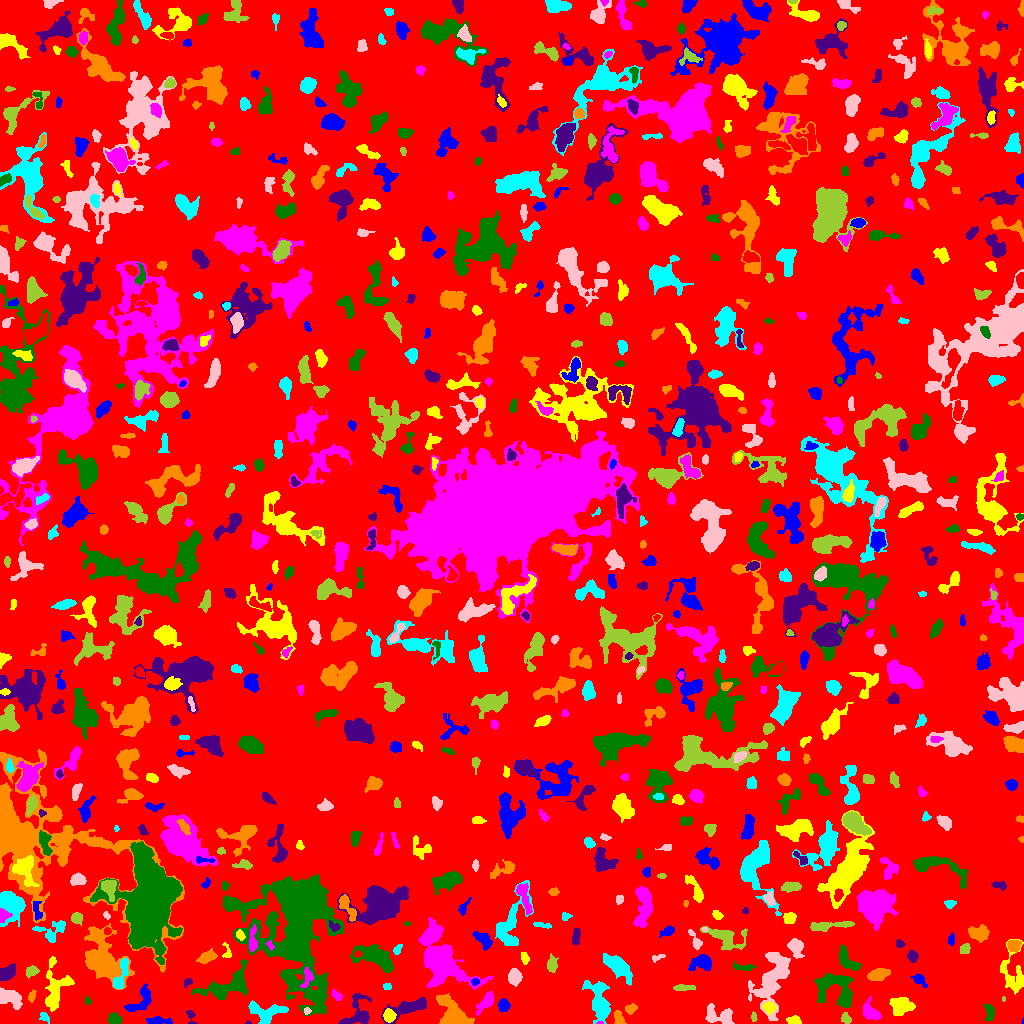

Data behind this chart, as committed beside it:
ID, X, Y, A, B, theta, total_flux, mu_max, mu_median, mu_mean, R_fwhm, R_e, R10, R90, x_start, x_end, y_start, y_end, area, greylevel
0, 507, 512.8, 297.9, 295.1, -1.053, 1482377, 10.0, 2.0, 1.921, 125, 237.4, 91.81, 379.4, 0, 1023, 0, 1023, 771848, 1.921
1, 1023, 2.043, 1.683, 0.4677, 1.515, 23.0, 3.0, 2.0, 1.769, 1.596, 1.128, 0.0, 1.693, 1021, 1023, 0, 6, 13, 6.769
2, 388.9, 7.782, 3.194, 2.658, -1.323, 400.0, 6.0, 3.0, 2.778, 4.853, 3.7, 1.382, 5.781, 383, 396, 1, 15, 144, 9.778
3, 599.5, 0.5094, 1.766, 0.6326, 0.01572, 53.0, 6.0, 2.5, 2.65, 1.784, 1.262, 0.0, 2.034, 596, 603, 0, 2, 20, 10.65
4, 989.4, 11.17, 4.75, 2.279, -1.43, 306.0, 5.0, 2.0, 2.096, 4.37, 3.868, 1.493, 5.809, 983, 994, 2, 19, 146, 7.096
5, 248.4, 0.7179, 1.429, 0.7425, -0.08243, 39.0, 5.0, 2.0, 1.95, 1.262, 1.262, 0.0, 2.034, 245, 251, 0, 3, 20, 7.95
6, 453, 9.163, 9.211, 5.33, -0.8237, 2636, 10.0, 4.0, 4.321, 9.045, 7.464, 3.038, 11.79, 436, 474, 0, 30, 610, 8.321
7, 598.9, 21.52, 10.35, 4.353, -1.339, 2377, 12.0, 3.0, 3.865, 6.699, 7.092, 2.585, 11.71, 582, 610, 0, 43, 615, 7.865
8, 721.2, 7.478, 7.883, 4.263, -0.1342, 908.0, 7.0, 2.0, 2.594, 5.323, 5.412, 2.034, 9.045, 705, 734, 0, 20, 350, 6.594
9, 753.6, 6.328, 2.654, 1.403, -1.457, 137.0, 5.0, 3.0, 2.585, 2.985, 2.459, 0.9772, 3.656, 751, 757, 2, 12, 53, 6.585
10, 3.332, 3.692, 2.737, 2.328, -0.4638, 334.0, 7.0, 3.0, 3.181, 3.949, 3.038, 1.128, 4.687, 0, 12, 0, 10, 105, 8.181
11, 157.1, 2.399, 6.329, 1.79, -0.006463, 391.0, 7.0, 2.0, 2.429, 3.141, 3.868, 1.382, 6.155, 146, 172, 0, 7, 161, 6.429
12, 794.1, 2.792, 3.2, 2.067, -0.09891, 414.0, 8.0, 4.0, 3.798, 4.334, 3.141, 1.262, 4.918, 786, 801, 0, 8, 109, 7.798
13, 869.6, 11.57, 4.684, 3.168, -0.8624, 974.0, 10.0, 3.0, 4.008, 5.47, 4.442, 1.784, 7.356, 863, 881, 4, 27, 243, 8.008
14, 114.1, 3.86, 2.719, 2.378, -0.1694, 430.0, 8.0, 3.0, 3.071, 4.146, 3.192, 1.262, 5.14, 107, 122, 0, 11, 140, 8.071
15, 190.8, 6.849, 4.347, 1.978, -1.31, 166.0, 4.0, 2.0, 2.0, 4.184, 2.877, 1.128, 4.549, 186, 197, 0, 13, 83, 6.0
16, 618.7, 5.31, 3.565, 2.065, -1.369, 397.0, 7.0, 3.0, 3.202, 4.222, 3.29, 1.382, 5.14, 614, 626, 0, 13, 124, 8.202
17, 45.06, 5.708, 2.967, 1.835, -0.7582, 89.0, 3.0, 1.0, 1.085, 2.257, 2.821, 0.7979, 4.406, 39, 49, 0, 11, 82, 7.085
18, 306.6, 12.38, 1.675, 1.536, -0.338, 80.0, 3.0, 2.0, 1.702, 2.985, 2.034, 0.7979, 3.141, 304, 311, 9, 16, 47, 8.702
19, 846.2, 4.741, 2.833, 2.289, -0.9815, 158.0, 3.0, 2.0, 1.646, 4.029, 3.141, 1.262, 4.918, 841, 851, 0, 11, 96, 6.646
20, 949.7, 9.023, 8.054, 5.397, -0.4176, 1277, 8.0, 2.0, 2.672, 6.077, 6.979, 2.585, 10.81, 935, 966, 0, 23, 478, 6.672
21, 141.2, 22.75, 8.431, 4.187, 0.8907, 895.0, 7.0, 3.0, 2.78, 5.47, 5.528, 2.111, 8.704, 124, 151, 12, 40, 322, 6.78
22, 768.7, 16.36, 3.127, 2.553, -0.1264, 311.0, 7.0, 2.0, 2.321, 2.821, 3.478, 1.262, 5.67, 762, 776, 8, 22, 134, 8.321
23, 486.5, 21.93, 6.37, 2.518, 0.8976, 512.0, 5.0, 2.0, 2.276, 5.14, 4.549, 1.784, 7.291, 476, 493, 8, 32, 225, 7.276
24, 86.96, 23.72, 1.66, 1.002, -1.077, 25.0, 3.0, 0.0, 0.5435, 1.128, 1.493, 0.0, 2.326, 85, 91, 19, 27, 46, 5.543
25, 409, 15.9, 11.35, 3.302, 0.3387, 1598, 9.0, 3.0, 3.559, 6.507, 6.206, 2.459, 10.09, 381, 426, 0, 26, 449, 7.559
26, 630.8, 15.05, 2.932, 2.164, 0.464, 177.0, 5.0, 2.0, 1.718, 2.585, 3.141, 1.128, 5.046, 625, 637, 9, 20, 103, 6.718
27, 266.3, 11, 9.124, 5.238, -0.02303, 1082, 6.0, 2.0, 2.482, 7.878, 6.358, 2.523, 9.934, 248, 288, 0, 23, 436, 7.482
28, 772.3, 44.76, 16.48, 7.54, 1.197, 2968, 6.0, 2.0, 2.657, 13.09, 10.3, 3.989, 16.2, 748, 790, 3, 71, 1117, 6.657
29, 1004, 24.52, 1.295, 0.8522, -0.0, 42.0, 4.0, 2.0, 2.1, 2.111, 1.262, 0.5642, 2.034, 1002, 1005, 22, 27, 20, 8.1
30, 727.7, 30.37, 4.672, 2.696, -0.3468, 468.0, 7.0, 3.0, 2.943, 4.107, 3.7, 1.382, 5.971, 716, 735, 24, 40, 159, 6.943
31, 503.5, 18.09, 2.886, 2.527, -1.293, 568.0, 9.0, 4.0, 4.207, 4.442, 3.523, 1.382, 5.441, 498, 510, 12, 25, 135, 8.207
32, 901.2, 18.07, 5.328, 4.075, 0.003721, 1210, 7.0, 3.0, 3.457, 7.203, 5.754, 2.326, 9.08, 889, 915, 8, 26, 350, 7.457
33, 336.7, 27.89, 3.166, 1.876, -0.8068, 386.0, 8.0, 4.0, 4.386, 4.297, 3.141, 1.262, 4.72, 331, 342, 23, 34, 88, 8.386
34, 227.2, 37.45, 13.68, 6.027, 0.4317, 2612, 10.0, 3.0, 3.559, 8.463, 8.195, 3.09, 13.18, 191, 247, 24, 64, 734, 7.559
35, 357.4, 8.858, 8.802, 6.69, 1.109, 1182, 8.0, 2.0, 2.801, 6.18, 5.944, 2.326, 9.772, 338, 371, 0, 30, 422, 6.801
36, 31.66, 27.46, 3.117, 1.67, 1.26, 127.0, 4.0, 1.5, 1.628, 3.523, 2.877, 0.9772, 4.514, 28, 36, 21, 34, 78, 7.628
37, 386.9, 36.59, 2.089, 1.585, -0.07453, 164.0, 6.0, 3.0, 2.929, 3.192, 2.326, 0.7979, 3.613, 383, 391, 34, 40, 56, 6.929
38, 9.99, 26.46, 6.413, 3.445, -0.3926, 1154, 10.0, 3.0, 3.486, 5.863, 5.262, 1.954, 8.368, 0, 22, 14, 36, 331, 9.486
39, 683.4, 35.72, 5.646, 1.487, 0.02284, 248.0, 4.0, 2.0, 1.984, 5.232, 3.656, 1.382, 5.614, 673, 695, 33, 39, 125, 5.984
40, 962.8, 35.8, 1.88, 1.173, 0.1497, 84.0, 5.0, 2.0, 2.154, 2.185, 1.784, 0.5642, 2.821, 960, 967, 33, 39, 39, 7.154
41, 475.3, 41.93, 1.924, 1.703, 0.5012, 88.0, 3.0, 2.0, 1.571, 3.09, 2.257, 0.7979, 3.523, 471, 479, 38, 45, 56, 8.571
42, 1012, 49.7, 12.03, 6.372, -1.416, 1493, 8.0, 3.0, 3.041, 6.257, 7.442, 2.706, 11.41, 1000, 1023, 29, 84, 491, 6.041
43, 440.1, 60.37, 11.39, 7.466, -0.8875, 11016, 29.0, 4.0, 7.494, 9.373, 8.831, 3.523, 16.08, 418, 493, 34, 106, 1470, 11.49
44, 835.7, 35.51, 11.34, 7.581, -0.5877, 2174, 7.0, 3.0, 2.876, 8.921, 8.425, 3.29, 13.3, 814, 853, 16, 50, 756, 6.876
45, 187.5, 41.12, 2.634, 1.713, 0.779, 137.0, 4.0, 2.0, 2.141, 3.868, 2.585, 0.9772, 3.909, 184, 192, 36, 45, 64, 6.141
46, 877.5, 49.02, 5.279, 2.512, 0.282, 867.0, 9.0, 4.0, 3.721, 5.171, 4.652, 1.871, 7.225, 867, 890, 43, 55, 233, 7.721
47, 120.2, 47.04, 10.02, 2.515, 1.243, 758.0, 9.0, 2.0, 2.927, 4.442, 4.406, 1.693, 7.399, 113, 128, 35, 65, 259, 10.93
48, 514.3, 46.54, 3.582, 2.897, -1.569, 1015, 11.0, 5.0, 5.075, 5.14, 4.146, 1.693, 6.58, 508, 522, 37, 55, 200, 9.075
49, 31.96, 52.3, 2.999, 2.085, 0.2536, 402.0, 9.0, 3.0, 3.322, 3.523, 3.141, 1.128, 5.015, 26, 39, 45, 58, 121, 9.322
50, 346.3, 55.03, 7.753, 2.804, -0.734, 530.0, 7.0, 2.0, 2.314, 3.7, 4.478, 1.596, 7.442, 338, 362, 42, 64, 229, 7.314
51, 919, 44.02, 4.001, 2.334, -0.7142, 305.0, 6.0, 2.0, 2.364, 4.068, 3.478, 1.262, 5.499, 910, 927, 36, 50, 129, 10.36
52, 55.11, 36.01, 12.4, 6.138, 1.443, 1859, 10.0, 3.0, 3.083, 6.05, 7.442, 2.585, 12.09, 45, 74, 12, 67, 603, 7.083
53, 307, 45.66, 5.427, 2.411, 1.347, 363.0, 5.0, 2.0, 2.453, 4.442, 4.029, 1.596, 6.155, 300, 313, 36, 56, 148, 12.45
54, 743.4, 56.57, 6.49, 1.705, -0.08913, 226.0, 4.0, 2.0, 1.794, 4.754, 3.568, 1.262, 5.642, 733, 756, 53, 62, 126, 6.794
55, 6.988, 50.31, 4.753, 2.977, 0.5976, 486.0, 5.0, 2.0, 2.229, 5.323, 4.787, 1.784, 7.159, 0, 15, 43, 60, 218, 7.229
56, 207.5, 66.43, 4.806, 2.519, 0.45, 414.0, 5.0, 2.0, 2.19, 4.754, 4.37, 1.693, 6.747, 196, 217, 60, 75, 189, 6.19
57, 616.6, 58.06, 8.754, 3.413, -0.6964, 1344, 8.0, 3.0, 2.841, 6.699, 6.358, 2.394, 10.31, 603, 632, 38, 70, 473, 7.841
58, 657.5, 65.84, 3.779, 1.412, 0.3446, 149.0, 5.0, 2.0, 2.099, 2.646, 2.585, 0.9772, 4.146, 652, 665, 61, 69, 71, 6.099
59, 552.1, 58.71, 3.614, 2.379, 1.541, 440.0, 6.0, 3.0, 2.914, 5.078, 3.7, 1.493, 5.781, 547, 558, 51, 70, 151, 6.914
... 752 more rows
